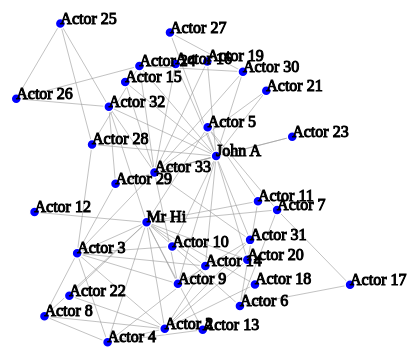
D3 v3 page, settled after 360 driven frames (6 s of simulated time); the page loaded 1 data file(s).




var width = 960,
    height = 600;

var color = function( x ){
    if(x == 1 ){
        return "#FF0000";
    }
    else{
        return "#0000FF";
    }
}

var force = d3.layout.force()
    .charge(-200)
    .linkDistance(100)
    .size([width, height]);

var svg = d3.select("body").append("svg")
    .attr("width", width)
    .attr("height", height);

d3.json("dataa.json", function(error, graph) {
  force
      .nodes(graph.nodes)
      .links(graph.links)
      .start();

  var link = svg.selectAll(".link")
      .data(graph.links)
      .enter().append("line")
      .attr("class", "link")
      .style("stroke-width", function(d) { return Math.sqrt(d.value); });

  var node = svg.selectAll(".node")
      .data(graph.nodes)
      .enter().append("circle")
      .attr("class", "node")
      .attr("r", 5) 
      .style('fill', function(d) { return color(d.color); })   
      // To handle the mouse click events 
      .on("mouseover", mouseover)       
      .on("mousedown", mousedown)
      .call(force.drag);

  var nodelabels = svg.selectAll(".nodelabel") 
       .data(graph.nodes)
       .enter()
       .append("text")
       .attr({"x":function(d){return d.x;},
              "y":function(d){return d.y;},
              "class":"nodelabel",
              "stroke":"black"})
       .text(function(d){return d.name;});  

  force.on("tick", function() {
    link.attr("x1", function(d) { return d.source.x; })
        .attr("y1", function(d) { return d.source.y; })
        .attr("x2", function(d) { return d.target.x; })
        .attr("y2", function(d) { return d.target.y; });

    node.attr("cx", function(d) { return d.x; })
        .attr("cy", function(d) { return d.y; });

    // To label the nodes
    nodelabels.attr("x", function(d) { return d.x; }) 
                  .attr("y", function(d) { return d.y; });

  });

  });
 // Functions to handle the mouse events
  function mouseover(d) 
  {
    d3.selectAll('.node').style('fill', function(d) { return color(d.faction); });
  }      
  function mousedown(d) 
  { 
    d3.selectAll('.node').style('fill', function(d) { return color(d.color); });
  }



### data: dataa.json
{
 "directed": false,
 "graph": [
  [
   "name",
   "Zachary's karate Club"
  ]
 ],
 "nodes": [
  {
   "id": 0,
   "faction": 1,
   "name": "Mr Hi"
  },
  {
   "id": 1,
   "faction": 1,
   "name": "Actor 2"
  },
  {
   "id": 2,
   "faction": 1,
   "name": "Actor 3"
  },
  {
   "id": 3,
   "faction": 1,
   "name": "Actor 4"
  },
  {
   "id": 4,
   "faction": 1,
   "name": "Actor 5"
  },
  {
   "id": 5,
   "faction": 1,
   "name": "Actor 6"
  },
  {
   "id": 6,
   "faction": 1,
   "name": "Actor 7"
  },
  {
   "id": 7,
   "faction": 1,
   "name": "Actor 8"
  },
  "... 26 more items"
 ],
 "links": [
  {
   "source": 0,
   "target": 1,
   "weight": "4"
  },
  {
   "source": 0,
   "target": 2,
   "weight": "5"
  },
  {
   "source": 0,
   "target": 3,
   "weight": "3"
  },
  {
   "source": 0,
   "target": 4,
   "weight": "3"
  },
  {
   "source": 0,
   "target": 5,
   "weight": "3"
  },
  {
   "source": 0,
   "target": 6,
   "weight": "3"
  },
  {
   "source": 0,
   "target": 7,
   "weight": "2"
  },
  {
   "source": 0,
   "target": 8,
   "weight": "2"
  },
  "... 70 more items"
 ],
 "multigraph": false
}